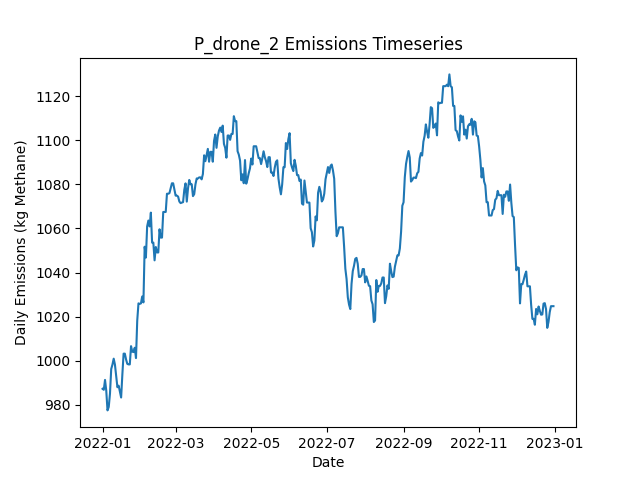

The file beside this chart, header and first rows:
Date, Daily Emissions (Kg Methane), Daily Mitigable Emissions (Kg Methane), Daily Non-Mitigable Emissions (Kg Methan…, Daily Cost ($), Active Leaks, New Leaks, Leaks Repaired, Leaks Naturally Repaired, Leaks Tagged, Daily Repair Cost ($), Daily Natural Repair Cost ($), drone_mdl_high Deployment Cost ($), drone_mdl_high Sites flagged for Follow-…, drone_mdl_high Leaks tagged for repair, drone_mdl_high Sites Visited, drone_mdl_high Travel Time (Minutes), drone_mdl_high Survey Time (Minutes), OGI_FU_mdl_high Deployment Cost ($), OGI_FU_mdl_high Sites flagged for Follow…, OGI_FU_mdl_high Leaks tagged for repair, OGI_FU_mdl_high Sites Visited, OGI_FU_mdl_high Travel Time (Minutes), OGI_FU_mdl_high Survey Time (Minutes)
2022-01-01, 987.3, 708.6, 278.7, 500, 378, 379, 0, 1, 0.00000, 0, 200, 500, 0, , 9, 300, 180, 0.00000, , 0, 0, 0, 0
2022-01-02, 986.8, 708.6, 278.3, 500, 377, 0, 0, 0, 0.00000, 0, 0.00000, 500, 0, , 1, 30, 20, 0.00000, , 0, 0, 0, 0
2022-01-03, 991.3, 713, 278.3, 0.00000, 378, 1, 0, 0, 0.00000, 0, 0.00000, 0.00000, 0, , 0, 0, 0, 0.00000, , 0, 0, 0, 0
2022-01-04, 986.4, 710.1, 276.3, 0.00000, 375, 0, 0, 2, 0.00000, 0, 400, 0.00000, 0, , 0, 0, 0, 0.00000, , 0, 0, 0, 0
2022-01-05, 977.5, 701.2, 276.3, 0.00000, 373, 0, 0, 2, 0.00000, 0, 400, 0.00000, 0, , 0, 0, 0, 0.00000, , 0, 0, 0, 0
2022-01-06, 979, 702.7, 276.3, 0.00000, 374, 1, 0, 0, 0.00000, 0, 0.00000, 0.00000, 0, , 0, 0, 0, 0.00000, , 0, 0, 0, 0
2022-01-07, 985.1, 708.8, 276.3, 0.00000, 375, 1, 0, 0, 0.00000, 0, 0.00000, 0.00000, 0, , 0, 0, 0, 0.00000, , 0, 0, 0, 0
2022-01-08, 996.2, 711.5, 284.8, 0.00000, 378, 3, 0, 0, 0.00000, 0, 0.00000, 0.00000, 0, , 0, 0, 0, 0.00000, , 0, 0, 0, 0
2022-01-09, 998.3, 714.1, 284.1, 0.00000, 378, 1, 0, 0, 0.00000, 0, 0.00000, 0.00000, 0, , 0, 0, 0, 0.00000, , 0, 0, 0, 0
2022-01-10, 1001, 716.8, 284.1, 0.00000, 379, 1, 0, 0, 0.00000, 0, 0.00000, 0.00000, 0, , 0, 0, 0, 0.00000, , 0, 0, 0, 0
2022-01-11, 998.3, 714.1, 284.1, 0.00000, 378, 0, 0, 1, 0.00000, 0, 200, 0.00000, 0, , 0, 0, 0, 0.00000, , 0, 0, 0, 0
2022-01-12, 992.9, 708.8, 284.1, 0.00000, 376, 0, 0, 2, 0.00000, 0, 400, 0.00000, 0, , 0, 0, 0, 0.00000, , 0, 0, 0, 0
2022-01-13, 988, 711.7, 276.3, 0.00000, 376, 2, 0, 1, 0.00000, 0, 200, 0.00000, 0, , 0, 0, 0, 0.00000, , 0, 0, 0, 0
2022-01-14, 988.7, 714.4, 274.3, 0.00000, 376, 1, 0, 0, 0.00000, 0, 0.00000, 0.00000, 0, , 0, 0, 0, 0.00000, , 0, 0, 0, 0
2022-01-15, 986, 711.7, 274.3, 0.00000, 375, 1, 0, 2, 0.00000, 0, 400, 0.00000, 0, , 0, 0, 0, 0.00000, , 0, 0, 0, 0
2022-01-16, 983.3, 709, 274.3, 0.00000, 374, 0, 0, 1, 0.00000, 0, 200, 0.00000, 0, , 0, 0, 0, 0.00000, , 0, 0, 0, 0
2022-01-17, 993.8, 719.5, 274.3, 0.00000, 374, 2, 0, 2, 0.00000, 0, 400, 0.00000, 0, , 0, 0, 0, 0.00000, , 0, 0, 0, 0
2022-01-18, 1003, 727.8, 275.4, 0.00000, 377, 3, 0, 0, 0.00000, 0, 0.00000, 0.00000, 0, , 0, 0, 0, 0.00000, , 0, 0, 0, 0
2022-01-19, 1003, 727.8, 275.4, 0.00000, 377, 0, 0, 0, 0.00000, 0, 0.00000, 0.00000, 0, , 0, 0, 0, 0.00000, , 0, 0, 0, 0
2022-01-20, 1001, 725.1, 275.4, 0.00000, 376, 0, 0, 1, 0.00000, 0, 200, 0.00000, 0, , 0, 0, 0, 0.00000, , 0, 0, 0, 0
2022-01-21, 998.6, 725.1, 273.5, 0.00000, 375, 0, 0, 0, 0.00000, 0, 0.00000, 0.00000, 0, , 0, 0, 0, 0.00000, , 0, 0, 0, 0
2022-01-22, 998.3, 725.1, 273.2, 0.00000, 374, 0, 0, 0, 0.00000, 0, 0.00000, 0.00000, 0, , 0, 0, 0, 0.00000, , 0, 0, 0, 0
2022-01-23, 998.3, 725.1, 273.2, 0.00000, 374, 0, 0, 0, 0.00000, 0, 0.00000, 0.00000, 0, , 0, 0, 0, 0.00000, , 0, 0, 0, 0
2022-01-24, 1007, 733.4, 273.2, 0.00000, 375, 1, 0, 0, 0.00000, 0, 0.00000, 0.00000, 0, , 0, 0, 0, 0.00000, , 0, 0, 0, 0
2022-01-25, 1004, 730.9, 273.2, 0.00000, 375, 1, 0, 1, 0.00000, 0, 200, 0.00000, 0, , 0, 0, 0, 0.00000, , 0, 0, 0, 0
2022-01-26, 1004, 730.7, 273.2, 0.00000, 376, 2, 0, 1, 0.00000, 0, 200, 0.00000, 0, , 0, 0, 0, 0.00000, , 0, 0, 0, 0
2022-01-27, 1006, 730.7, 275.2, 0.00000, 377, 2, 0, 1, 0.00000, 0, 200, 0.00000, 0, , 0, 0, 0, 0.00000, , 0, 0, 0, 0
2022-01-28, 1001, 726, 275.2, 0.00000, 377, 2, 0, 2, 0.00000, 0, 400, 0.00000, 0, , 0, 0, 0, 0.00000, , 0, 0, 0, 0
2022-01-29, 1018, 726, 292.2, 0.00000, 380, 3, 0, 0, 0.00000, 0, 0.00000, 0.00000, 0, , 0, 0, 0, 0.00000, , 0, 0, 0, 0
2022-01-30, 1026, 734.5, 291.5, 0.00000, 381, 2, 0, 0, 0.00000, 0, 0.00000, 0.00000, 0, , 0, 0, 0, 0.00000, , 0, 0, 0, 0
2022-01-31, 1026, 734.3, 291.5, 0.00000, 380, 0, 0, 1, 0.00000, 0, 200, 0.00000, 0, , 0, 0, 0, 0.00000, , 0, 0, 0, 0
2022-02-01, 1026, 733.8, 292.2, 0.00000, 380, 1, 0, 1, 0.00000, 0, 200, 0.00000, 0, , 0, 0, 0, 0.00000, , 0, 0, 0, 0
2022-02-02, 1029, 736.3, 292.9, 0.00000, 382, 4, 0, 2, 0.00000, 0, 400, 0.00000, 0, , 0, 0, 0, 0.00000, , 0, 0, 0, 0
2022-02-03, 1026, 733.6, 292.9, 0.00000, 381, 0, 0, 1, 0.00000, 0, 200, 0.00000, 0, , 0, 0, 0, 0.00000, , 0, 0, 0, 0
2022-02-04, 1052, 750.3, 301.4, 0.00000, 384, 4, 0, 0, 0.00000, 0, 0.00000, 0.00000, 0, , 0, 0, 0, 0.00000, , 0, 0, 0, 0
2022-02-05, 1047, 745.9, 300.9, 0.00000, 382, 0, 0, 1, 0.00000, 0, 200, 0.00000, 0, , 0, 0, 0, 0.00000, , 0, 0, 0, 0
2022-02-06, 1061, 762.4, 298.5, 0.00000, 382, 2, 0, 0, 0.00000, 0, 0.00000, 0.00000, 0, , 0, 0, 0, 0.00000, , 0, 0, 0, 0
2022-02-07, 1064, 765.1, 298.5, 0.00000, 383, 1, 0, 0, 0.00000, 0, 0.00000, 0.00000, 0, , 0, 0, 0, 0.00000, , 0, 0, 0, 0
2022-02-08, 1061, 762.9, 298, 0.00000, 382, 1, 0, 1, 0.00000, 0, 200, 0.00000, 0, , 0, 0, 0, 0.00000, , 0, 0, 0, 0
2022-02-09, 1067, 760.2, 307, 0.00000, 382, 1, 0, 1, 0.00000, 0, 200, 0.00000, 0, , 0, 0, 0, 0.00000, , 0, 0, 0, 0
2022-02-10, 1054, 748.6, 305, 0.00000, 378, 2, 0, 4, 0.00000, 0, 800, 0.00000, 0, , 0, 0, 0, 0.00000, , 0, 0, 0, 0
2022-02-11, 1054, 748.6, 305, 0.00000, 378, 0, 0, 0, 0.00000, 0, 0.00000, 0.00000, 0, , 0, 0, 0, 0.00000, , 0, 0, 0, 0
2022-02-12, 1046, 748.6, 297, 0.00000, 378, 1, 0, 0, 0.00000, 0, 0.00000, 0.00000, 0, , 0, 0, 0, 0.00000, , 0, 0, 0, 0
2022-02-13, 1052, 754.8, 296.7, 0.00000, 378, 3, 0, 2, 0.00000, 0, 400, 0.00000, 0, , 0, 0, 0, 0.00000, , 0, 0, 0, 0
2022-02-14, 1049, 751.7, 297.4, 0.00000, 377, 1, 0, 2, 0.00000, 0, 400, 0.00000, 0, , 0, 0, 0, 0.00000, , 0, 0, 0, 0
2022-02-15, 1049, 751.7, 297.4, 0.00000, 377, 0, 0, 0, 0.00000, 0, 0.00000, 0.00000, 0, , 0, 0, 0, 0.00000, , 0, 0, 0, 0
2022-02-16, 1060, 762.6, 297, 0.00000, 378, 2, 0, 0, 0.00000, 0, 0.00000, 0.00000, 0, , 0, 0, 0, 0.00000, , 0, 0, 0, 0
2022-02-17, 1056, 760.8, 295, 0.00000, 375, 1, 0, 3, 0.00000, 0, 600, 0.00000, 0, , 0, 0, 0, 0.00000, , 0, 0, 0, 0
2022-02-18, 1056, 760.8, 295, 0.00000, 375, 0, 0, 0, 0.00000, 0, 0.00000, 0.00000, 0, , 0, 0, 0, 0.00000, , 0, 0, 0, 0
2022-02-19, 1067, 772.5, 295, 0.00000, 379, 5, 0, 1, 0.00000, 0, 200, 0.00000, 0, , 0, 0, 0, 0.00000, , 0, 0, 0, 0
2022-02-20, 1067, 772.5, 295, 0.00000, 379, 0, 0, 0, 0.00000, 0, 0.00000, 0.00000, 0, , 0, 0, 0, 0.00000, , 0, 0, 0, 0
2022-02-21, 1067, 772.5, 295, 0.00000, 379, 1, 0, 0, 0.00000, 0, 0.00000, 0.00000, 0, , 0, 0, 0, 0.00000, , 0, 0, 0, 0
2022-02-22, 1076, 780.1, 295.7, 0.00000, 382, 3, 0, 0, 0.00000, 0, 0.00000, 0.00000, 0, , 0, 0, 0, 0.00000, , 0, 0, 0, 0
2022-02-23, 1076, 780.1, 295.7, 0.00000, 382, 0, 0, 0, 0.00000, 0, 0.00000, 0.00000, 0, , 0, 0, 0, 0.00000, , 0, 0, 0, 0
2022-02-24, 1076, 782.7, 293.2, 0.00000, 381, 1, 0, 0, 0.00000, 0, 0.00000, 0.00000, 0, , 0, 0, 0, 0.00000, , 0, 0, 0, 0
2022-02-25, 1078, 785, 293.2, 0.00000, 381, 1, 0, 1, 0.00000, 0, 200, 0.00000, 0, , 0, 0, 0, 0.00000, , 0, 0, 0, 0
2022-02-26, 1080, 787.7, 292.8, 0.00000, 381, 2, 0, 1, 0.00000, 0, 200, 0.00000, 0, , 0, 0, 0, 0.00000, , 0, 0, 0, 0
2022-02-27, 1080, 787.7, 292.8, 0.00000, 381, 0, 0, 0, 0.00000, 0, 0.00000, 0.00000, 0, , 0, 0, 0, 0.00000, , 0, 0, 0, 0
2022-02-28, 1078, 784.8, 292.8, 0.00000, 379, 0, 0, 2, 0.00000, 0, 400, 0.00000, 0, , 0, 0, 0, 0.00000, , 0, 0, 0, 0
2022-03-01, 1075, 782.1, 292.8, 0.00000, 378, 0, 0, 1, 0.00000, 0, 200, 0.00000, 0, , 0, 0, 0, 0.00000, , 0, 0, 0, 0
... 305 more rows
